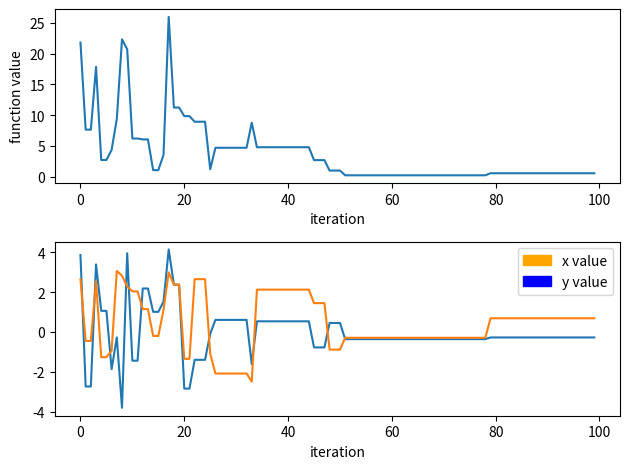

Write the Python code that produced this figure.
import random
import numpy as np
import math
import sympy as sy
import matplotlib.pyplot as plt
import matplotlib.patches as mpatches
from sympy import N, symbols, cos

def myformula(formula, **kwargs):
    expr = sy.sympify(formula)
    return expr.evalf(subs=kwargs)

def plot(x_values, y_values, i_values, f_values):
    fig, (ax1, ax2) = plt.subplots(2)   
    ax1.plot(i_values,f_values)
    ax1.set(xlabel='iteration', ylabel='function value')
    ax2.plot(i_values,x_values)
    ax2.plot(i_values,y_values)
    plt.xlabel('iteration')
    orange_patch = mpatches.Patch(color='orange', label='x value')
    plt.legend(handles=[orange_patch])
    blue_patch = mpatches.Patch(color='blue', label='y value')
    plt.legend(handles=[orange_patch,blue_patch])
    plt.tight_layout()
    plt.show()
    
def getInitialTemp(function,xmin, xmax,ymin,ymax): #initial temp is calculated by taking average of f values of 4 random x, y values
    x_1=np.random.uniform(xmin, xmax)
    y_1=np.random.uniform(ymin, ymax)
    f_1=myformula(x=x_1,y=y_1,formula=function)
    

    x_2=np.random.uniform(xmin, xmax)
    y_2=np.random.uniform(ymin, ymax)
    f_2=myformula(x=x_2,y=y_2,formula=function)

    x_3=np.random.uniform(xmin, xmax)
    y_3=np.random.uniform(ymin, ymax)
    f_3=myformula(x=x_3,y=y_3,formula=function)

    x_4=np.random.uniform(xmin, xmax)
    y_4=np.random.uniform(ymin, ymax)
    f_4=myformula(x=x_4,y=y_4,formula=function)

    f_avg = (f_1+f_2+f_3+f_4)/4
    return f_avg

def SimAnn(function,xmin, xmax,ymin,ymax,opt_type):#opt_type is either max or min
    
    x_list=[]
    y_list=[]
    f_list=[]
    i_list=[]
    x_curr=np.random.uniform(xmin, xmax) 
    y_curr=np.random.uniform(ymin, ymax)
    f_curr=myformula(x=x_curr,y=y_curr,formula=function)#f is calculated for random x, y values
    #initial temp average of function values
    temp=getInitialTemp(function,xmin, xmax,ymin,ymax)
    
    #print("temp", temp)
    for i in range(100): 
        #print("f_curr",f_curr)
        x_list.append(x_curr)
        y_list.append(y_curr)
        f_list.append(f_curr)
        i_list.append(i)
        temp_last=temp
        temp=temp_last*0.95 #cooling procedure
        x_next=np.random.uniform(xmin, xmax)
        y_next=np.random.uniform(ymin, ymax)
        f_next=myformula(x=x_next,y=y_next,formula=function)#another f val is calculated by taking random x, y values
        diff=f_next - f_curr
        if opt_type=="min" and diff < 0:  #for minimum, f_next should be less than f_curr
            x_curr=x_next
            y_curr=y_next
            f_curr=f_next
        elif opt_type=="max" and diff > 0:  #for maximum f_next should be more than f_curr
            x_curr=x_next
            y_curr=y_next
            f_curr=f_next
        else:
            #print(temp_last)
            #print(diff)
            p= math.exp(-(abs(diff)/temp_last))  
            number = random.uniform(0,1) #random number generated and checked if number is no greater than the prob 
            if number <= p:
                x_curr=x_next  #then make the change x, y values
                y_curr=y_next
                f_curr=f_next
    #print("list of f values:", f_list)
    #print("list of y values:", x_list)
    #print("list of x values:", y_list)
    print("global ", opt_type,"is ", round(f_list[-1],3))
    plot(x_list, y_list, i_list, f_list)


SimAnn("(x^2)+(y^2)", -5, 5, -5, 5, "min")
#SimAnn("((1-x)^2)+100*(((x^2)-y)^2)", -2, 2, -1, 3, "min")
#SimAnn("1+((x^2+y^2)/4000)-(cos(x)*cos(y/sqrt(2)))", -30, 30, -30, 30,"max")
